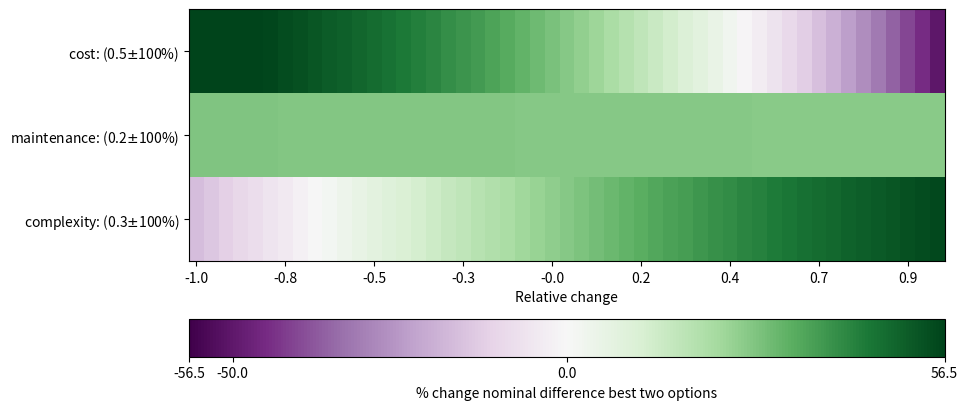
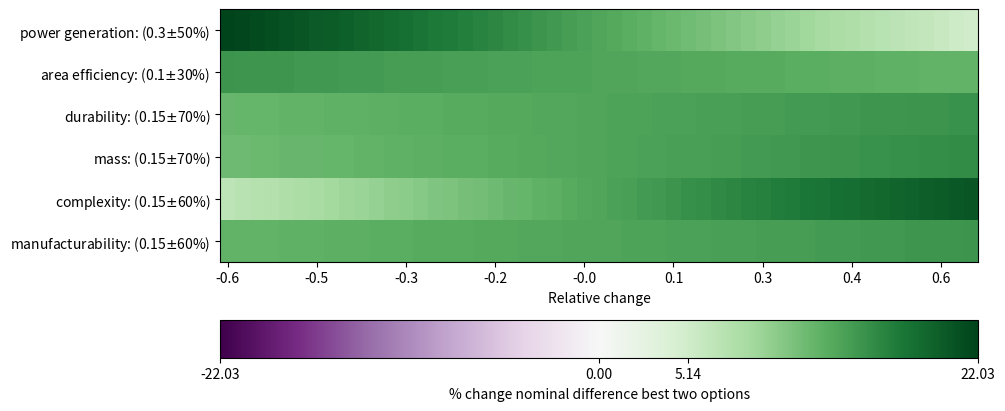
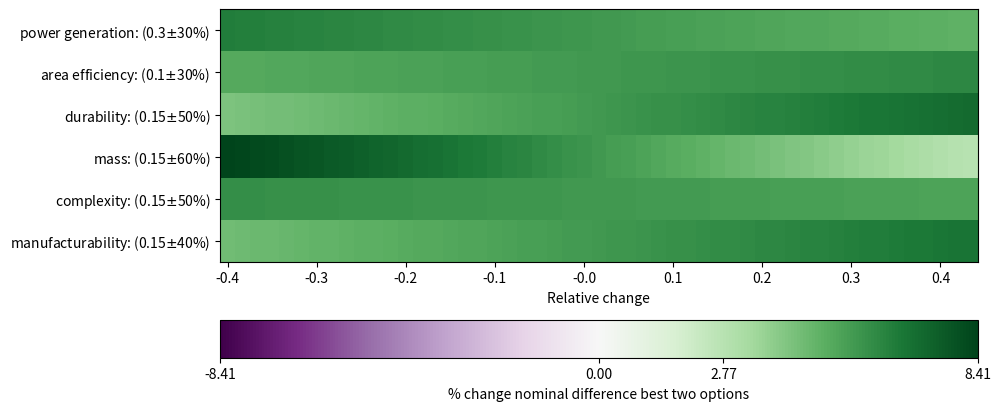
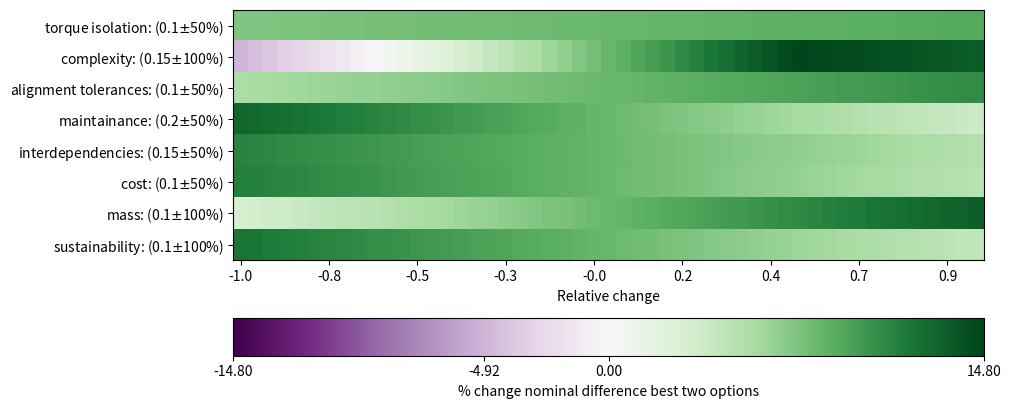
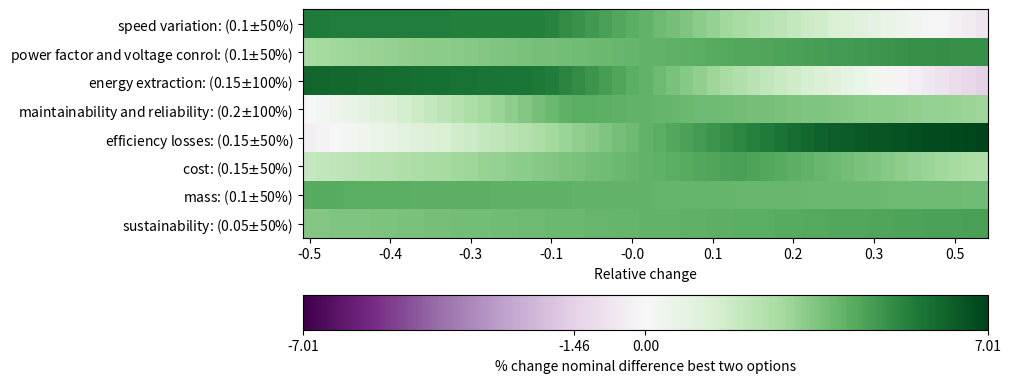
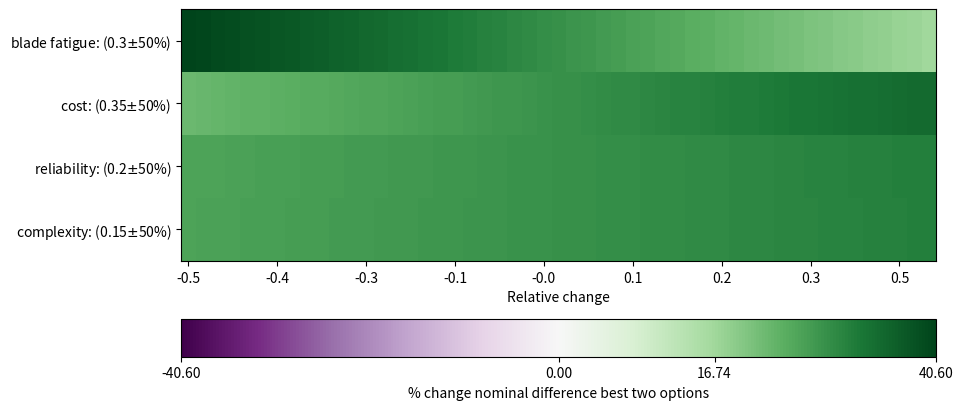
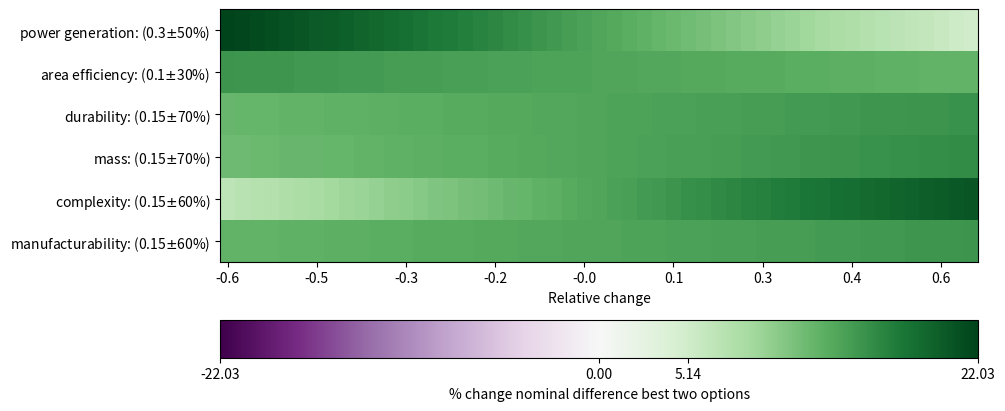

Write Python code to recreate these figures, in order.
import numpy as np
import matplotlib.pyplot as plt
from matplotlib import colors
from matplotlib.ticker import MaxNLocator

class sensitivity:
    def __init__(self, score_matrix, weights_arr, option_names, criteria_names):
        self.n_criteria = score_matrix.shape[0]
        self.n_options = score_matrix.shape[1]
        self.scores = score_matrix
        self.weights = weights_arr

        self.opt_names = option_names
        self.crit_names = criteria_names


    def weighted_score(self, option, weights):
        ws = np.sum(weights * option)
        return ws

    def perform_sensitivity_per_crit(self, criterion_pChanges, n_points: int = 50, plot_single=False, plot_summary=True):
        'initial weights'
        initial_weights = self.weights
        if n_points % 2 ==0:
            n_points +=1

        winner_difference_matrix = np.zeros((self.n_criteria, n_points))

        for i in range(self.n_criteria):
            indices = np.linspace(0, self.n_criteria-1, num=self.n_criteria, dtype=int)

            'initialise the final weights'
            final_weights = np.zeros((self.n_criteria, n_points))

            'get the ith % change and weight'
            percentage_change = criterion_pChanges[i]
            current_weight = initial_weights[i]

            'assign array of multiplied w_i to final weights'
            main_mult_range = np.linspace(1-percentage_change/100, 1+percentage_change/100, n_points)
            remaining_weights = initial_weights[indices != i]

            changed_main_w = main_mult_range * current_weight
            final_weights[i,:] = changed_main_w

            'assign array of multiplied w_k k!=i to final weights'
            remaining_mult_range = (1-changed_main_w)/(np.sum(remaining_weights))
            remaining_w = remaining_weights[:,np.newaxis] * remaining_mult_range
            final_weights[np.where(indices != i), :] = remaining_w

            'matmul over criteria'
            weighted_scores = np.einsum('ij, jk->ik', self.scores.T, final_weights)
            if plot_single:
                self.plot_sensitivity(x_axis=main_mult_range-1, weighted_scores=weighted_scores, idx=i, changes=criterion_pChanges)

            nominal_scores = weighted_scores[:, main_mult_range==1.].reshape(-1)
            nominal_difference = np.sort(nominal_scores)[-1] - np.sort(nominal_scores)[-2]

            nominal_winner_row = np.argwhere(nominal_scores == max(nominal_scores))[0,0]
            next_highest = np.max(weighted_scores[np.arange(self.n_options)!=nominal_winner_row, :], axis=0)
            differences = weighted_scores[nominal_winner_row, :] - next_highest

            p_differences = differences/weighted_scores[nominal_winner_row, :]*100
            winner_difference_matrix[i,:] = p_differences

        if plot_summary:
            y_labels = []
            for i, crit_name in enumerate(self.crit_names):
                y_labels.append(f'{crit_name}: ({self.weights[i]}'+r'$\pm$'+f'{criterion_pChanges[i]}%)')
            self.plot_summary_table(matrix=winner_difference_matrix, x_labels=main_mult_range-1, y_labels=y_labels)
        return initial_weights

    def plot_summary_table(self, matrix, x_labels = None, y_labels=None, AR0=3):
        fig, ax = plt.subplots(1, 1, figsize=(10, 4), sharex=True, layout='constrained')

        abs_max = np.max(np.abs(matrix))
        rel_max = np.max([abs_max, 0])
        rel_min = -rel_max
        divnorm = colors.TwoSlopeNorm(vcenter=0.0, vmin=rel_min, vmax=rel_max)

        ims = ax.imshow(matrix, interpolation=None, cmap='PRGn', norm=divnorm, aspect='auto')

        cbar_ticks = np.array([rel_min, np.min(matrix),0, np.max(matrix)])
        cbar = fig.colorbar(ims, ax=ax, orientation='horizontal', ticks = cbar_ticks)
        cbar.set_label('% change nominal difference best two options')
        ax.set_xlabel('Relative change')


        if x_labels is not None:
            ax.set_xticks(np.arange(len(x_labels)))
            ax.set_xticklabels([f'{label:.1f}' for label in x_labels])
            ax.xaxis.set_major_locator(MaxNLocator(integer=True, prune='both'))

        if y_labels is not None:
            ax.set_yticks(np.arange(len(y_labels)))
            ax.set_yticklabels(y_labels)
        ax.set_aspect(1/ (AR0*matrix.shape[0]/matrix.shape[1]))
        plt.show()

    def plot_sensitivity(self, idx, x_axis, weighted_scores, changes):
        #print(x_axis.shape, weighted_scores.shape, changes.shape)

        plt.figure(figsize=(5.5,5))
        for k in range(weighted_scores.shape[0]):
            plt.plot(x_axis, weighted_scores[k,:], label = f'{self.opt_names[k]}', linewidth=1)
        plt.title(f'Criterion: {self.crit_names[idx]}, change: {changes[idx]}%')
        plt.xlabel('relative change', fontsize=12)
        plt.ylabel('weighted score', fontsize=12)
        plt.legend(loc='lower left')
        plt.show()


def sens_structures():
    criterion_weights = np.array([.5, .2, .3])

    scores = np.array([[2, 3, 1,],
                       [4, 3, 2,],
                       [5, 1, 2,]])

    criterion_changes = np.array([100, 100, 100])

    design_option_names = ['truss+tower', 'truss+platform', 'branching', ]
    criteria_names = ['cost', 'maintenance', 'complexity']

    TEST = sensitivity(score_matrix=scores, weights_arr=criterion_weights, option_names=design_option_names,
                       criteria_names=criteria_names)
    TEST.perform_sensitivity_per_crit(criterion_pChanges=criterion_changes)


def sens_afc():
    criterion_weights = np.array([0.3, 0.3, 0.15, 0.15, 0.1])

    scores = np.array([[2, 2, 5, 5, 3 ,5, 5],
                    [4, 1, 1, 5 ,2, 1, 5],
                    [3, 4, 4, 3, 5, 2, 3 ],
                    [4, 3, 2, 4, 3, 1, 4],
                    [3, 4, 5, 5, 5, 2 ,2]])

    criterion_changes = np.array([100, 100, 100, 100, 100])
    design_option_names = ['single rotor', 'full sturcture', 'fixed HLD', 'retractable HLD', 'no HLD', 'fixed softwing', 'retractable softwing']
    criteria_names = ['vertical flow displacement', 'meteorologica versatility', 'reliability/complexity', 'structural resilience', 'innovation maturity']

    TEST = sensitivity(score_matrix=scores, weights_arr=criterion_weights, option_names=design_option_names, criteria_names=criteria_names)
    TEST.perform_sensitivity_per_crit(criterion_pChanges=criterion_changes)


def sens_rotor_types():
    criterion_weights = np.array([0.3, 0.1, 0.15, 0.15, 0.15, 0.15])

    scores = np.array([[2, 4, 3, 3],
                    [4, 4, 3, 3],
                    [3, 3, 4, 3],
                    [2, 2, 3 ,2],
                    [2, 2, 5, 3],
                    [2, 3 ,4, 2]])

    criterion_changes = np.array([50, 30, 70, 70, 60, 60])
    design_option_names = ['staggered', 'co-axial' , 'co-planar', 'wind wall']
    criteria_names = ['power generation', 'area efficiency', 'durability', 'mass', 'complexity', 'manufacturability']

    TEST = sensitivity(score_matrix=scores, weights_arr=criterion_weights, option_names=design_option_names, criteria_names=criteria_names)
    TEST.perform_sensitivity_per_crit(criterion_pChanges=criterion_changes)


def sens_rotor_number():
    criterion_weights = np.array([0.3, 0.1, 0.15, 0.15, 0.15, 0.15])
    #Original scores
    # scores = np.array([[3, 4, 5, 5],
    #                 [3, 4, 4, 5],
    #                 [2, 3, 4, 4],
    #                 [3, 4, 4, 3],
    #                 [4, 3, 3, 2],
    #                 [2, 3, 4, 4]])
   # updated scores 
    scores = np.array([[3, 4, 5, 5],
                    [3, 4, 4, 5],
                    [3, 4, 4, 5],
                    [3, 4, 4, 3],
                    [4, 4, 3, 3],
                    [2, 3, 4, 5]])

    criterion_changes = np.array([30, 30, 50, 60, 50, 40])
    design_option_names = ['11 rotors', '23 rotors' , '33 rotors', '53 rotors']
    criteria_names = ['power generation', 'area efficiency', 'durability', 'mass', 'complexity', 'manufacturability']

    TEST = sensitivity(score_matrix=scores, weights_arr=criterion_weights, option_names=design_option_names, criteria_names=criteria_names)
    TEST.perform_sensitivity_per_crit(criterion_pChanges=criterion_changes)


def sens_yaw_control():
    criterion_weights = np.array([0.2, 0.3, 0.15, 0.2, 0.15])

    scores = np.array([[1, 4, 3, 2, 4, 3],
                       [2, 3, 4, 5, 3, 4],
                       [3, 4, 3, 4, 4, 3],
                       [5, 3, 4, 5, 3, 4],
                       [2, 3, 1, 3, 4, 1]])

    # good:
    # bad: failure rate, power req, versatility

    criterion_changes = np.array([100, 50, 100, 100, 50])
    design_option_names = ['bearing motor', 'bearing differential pitch', 'bearing reverse thrust', 'turntable motor', 'turntable differential pitch', 'turntable reverse thrust']
    criteria_names = ['power required', 'response time', 'failure rate', 'versatility', 'complexity']

    TEST = sensitivity(score_matrix=scores, weights_arr=criterion_weights, option_names=design_option_names, criteria_names=criteria_names)
    TEST.perform_sensitivity_per_crit(criterion_pChanges=criterion_changes)


def sense_generator():
    criterion_weights = np.array([0.1, 0.1, 0.15, 0.2, 0.15, 0.15, 0.1, 0.05])

    scores = np.array([[2, 2, 5, 5, 1],
                       [5, 5, 4, 4, 1],
                       [3, 3, 4, 4, 2],
                       [4, 3, 4, 4, 5],
                       [5, 4, 3, 3, 2],
                       [3, 4, 2, 1, 5],
                       [4, 4, 4, 1, 4],
                       [4, 4, 3, 1, 3]])
    
    criterion_changes = np.array([50, 50, 100, 100, 50, 50, 50, 50])
    design_option_names = ['brushless DFIG', 'DFIG', 'squirrel cage induction generator', 'permanent magnet synchronous generator', 'constant speed SCIG']
    criteria_names = ['speed variation', 'power factor and voltage conrol', 'energy extraction', 'maintainability and reliability', 'efficiency losses', 'cost', 'mass', 'sustainability']
    # good: speed var, PF,  , eff, costs, mass, sust
    # BAD: energy extraction, maint,

    TEST = sensitivity(score_matrix=scores, weights_arr=criterion_weights, option_names=design_option_names, criteria_names=criteria_names)
    TEST.perform_sensitivity_per_crit(criterion_pChanges=criterion_changes)


def sense_pitch():
    criterion_weights = np.array([0.3, 0.35, 0.2, 0.15])

    scores = np.array([[5, 4],
                       [2, 4],
                       [2, 4],
                       [1, 3]])

    criterion_changes = np.array([50, 50, 50, 50])
    design_option_names = ['individual pitch control', 'group pitch control']
    criteria_names = ['blade fatigue', 'cost', 'reliability', 'complexity']

    TEST = sensitivity(score_matrix=scores, weights_arr=criterion_weights, option_names=design_option_names, criteria_names=criteria_names)
    TEST.perform_sensitivity_per_crit(criterion_pChanges=criterion_changes)


def sense_drive_train():
    criterion_weights = np.array([0.1, 0.15, 0.1, 0.2, 0.15, 0.1, 0.1, 0.1])

    scores = np.array([[4, 3, 5, 5],
                       [1, 1, 4, 4],
                       [2, 3, 4, 4],
                       [5, 3, 4, 4],
                       [4, 4, 3, 3],
                       [4, 3, 2, 1],
                       [2, 3, 4, 1],
                       [4, 3, 3, 1]])

    criterion_changes = np.array([50, 100, 50, 50, 50, 50, 100, 100])
    design_option_names = ['modular', 'partially integrated', 'integrated', 'tbd']
    criteria_names = ['torque isolation', 'complexity', 'alignment tolerances', 'maintainance', 'interdependencies', 'cost', 'mass', 'sustainability']
    # BAD: complex, mass, sustainability,

    # GOOD: ti, alingment, inter, maint, cost
    TEST = sensitivity(score_matrix=scores, weights_arr=criterion_weights, option_names=design_option_names, criteria_names=criteria_names)
    TEST.perform_sensitivity_per_crit(criterion_pChanges=criterion_changes)


def system_trade_off(score_change = False):
    criterion_weights = np.array([0.3, 0.25, 0.2, 0.25])

    if not score_change:
        scores = np.array([[4,5,2],
                           [3,4,1],
                           [3,4,2],
                           [2,2,4]])
    else:
        scores = np.array([[3, 4, 2],
                           [3, 4, 1],
                           [3, 3, 2],
                           [2, 2, 3]])


    criterion_changes = np.array([100, 50, 50, 50])
    design_option_names = ['in-plane', 'out-plane', 'platform/grid/turntable/motor']
    criteria_names = ['cost', 'complexity', 'sustainability', 'maintainability',]

    TEST = sensitivity(score_matrix=scores, weights_arr=criterion_weights, option_names=design_option_names, criteria_names=criteria_names)
    TEST.perform_sensitivity_per_crit(criterion_pChanges=criterion_changes)



if __name__ == '__main__':
    sens_structures()
    #system_trade_off(score_change=False)
    sens_rotor_types()
    sens_rotor_number()
    sense_drive_train()
    sense_generator()
    sense_pitch()
    sens_rotor_types()